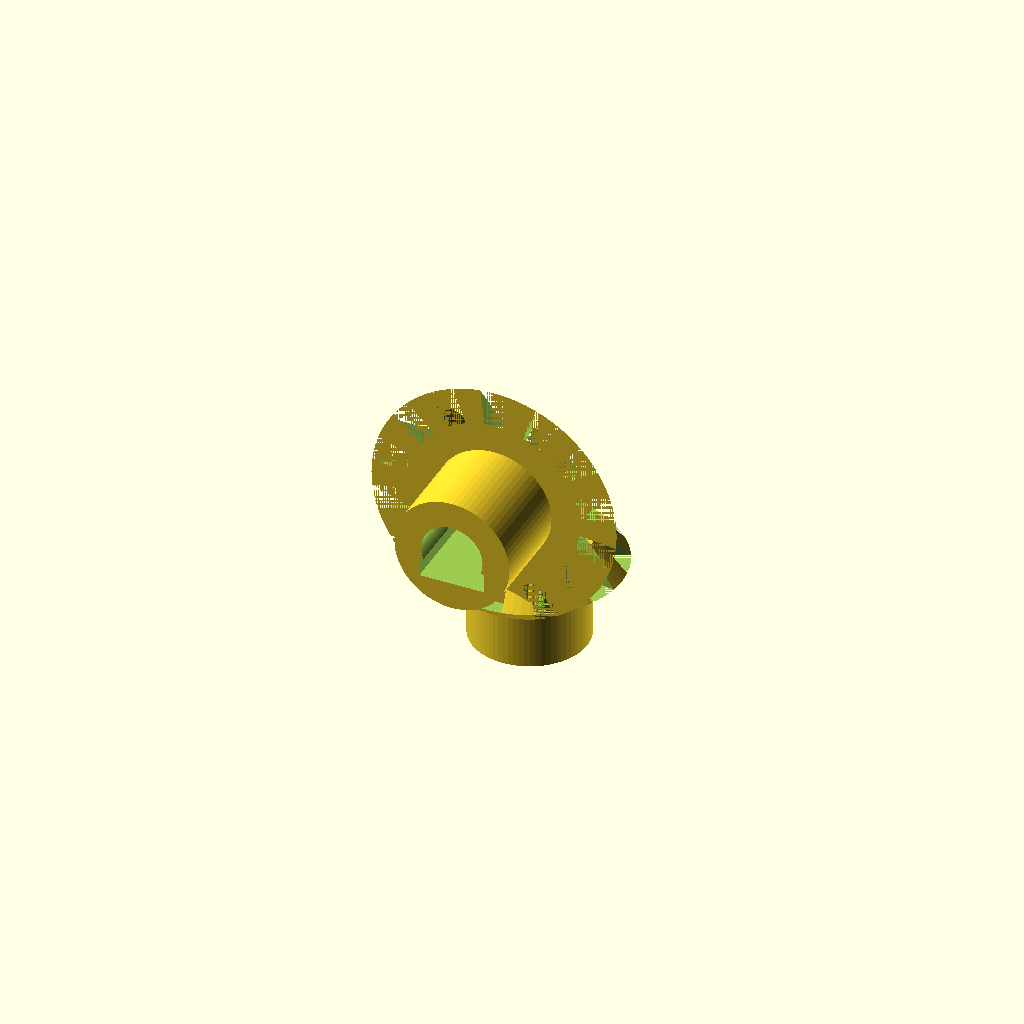
Cell 1 — every parameter at its default value.
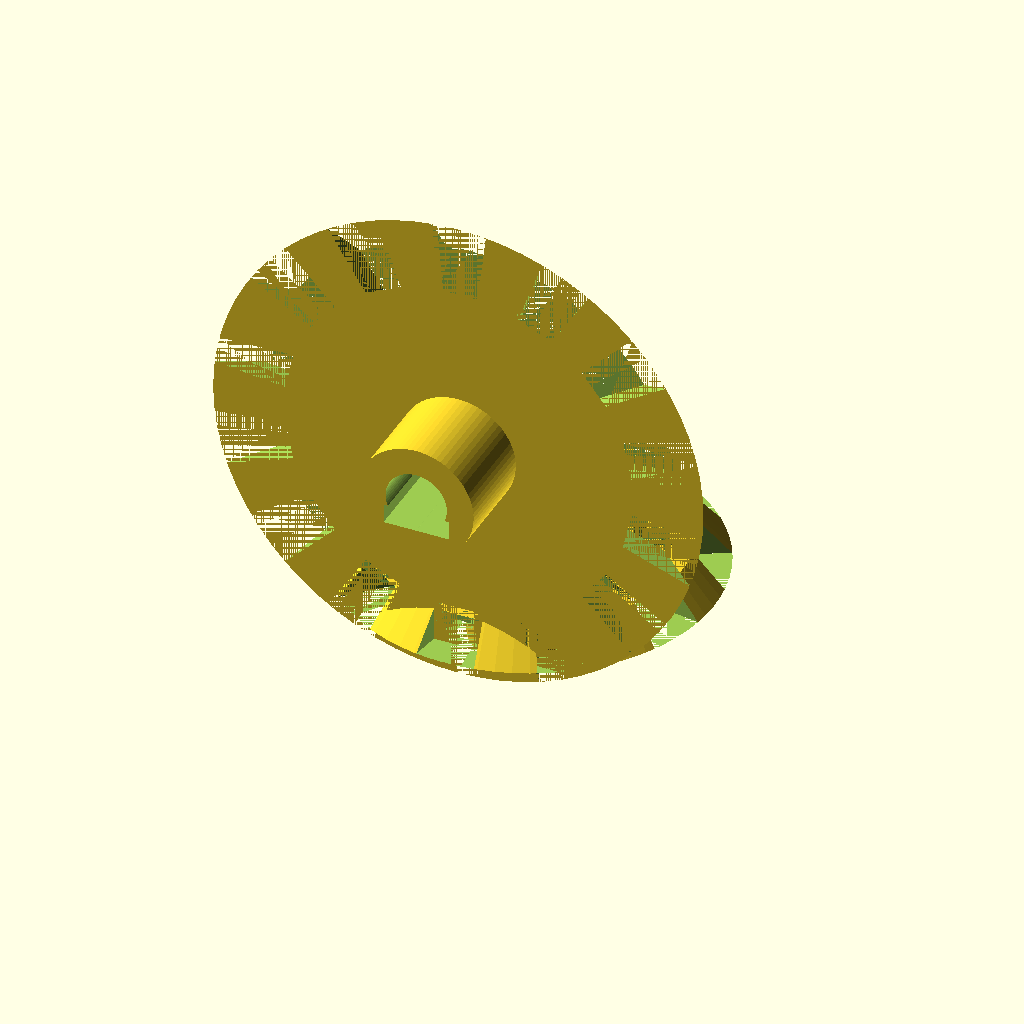
Cell 2: the same model with MODULE = 1.6.
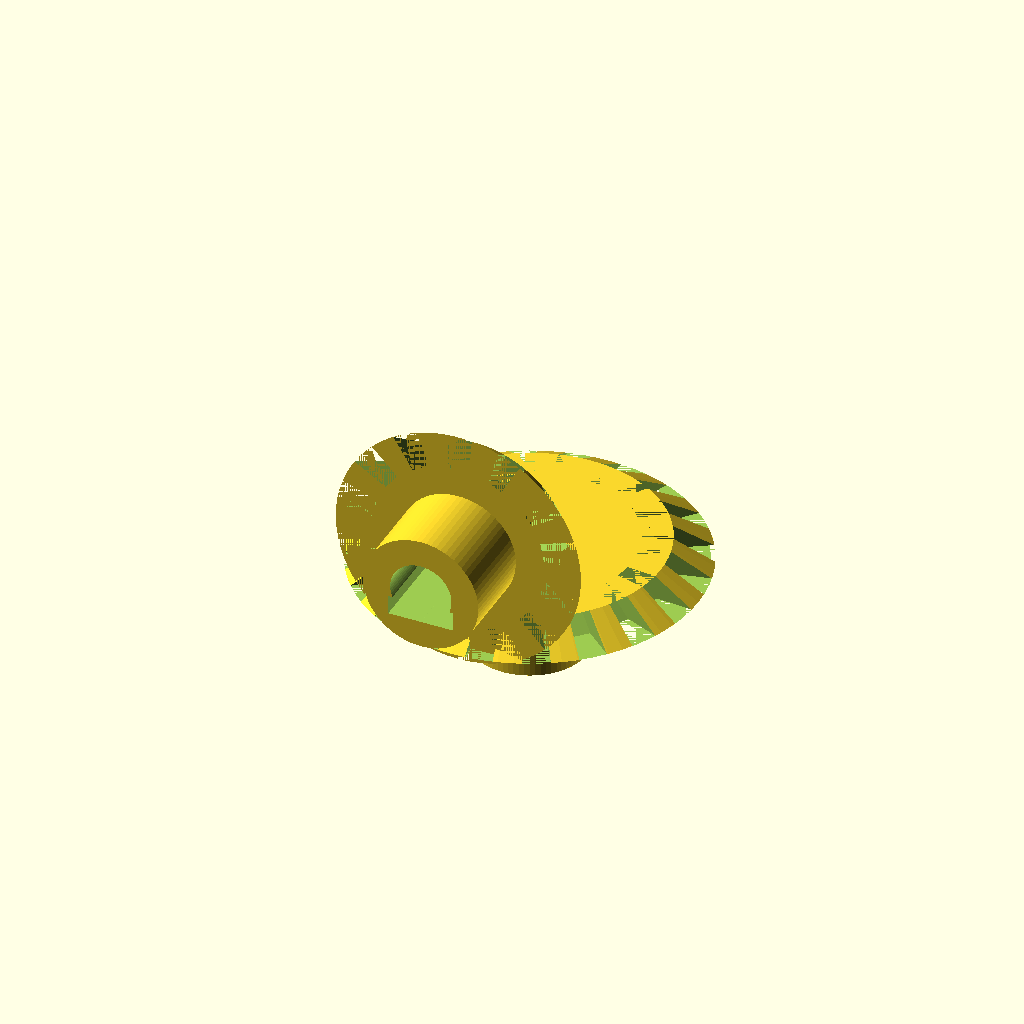
Cell 3: N_TEETH_A = 20 (everything else at default).
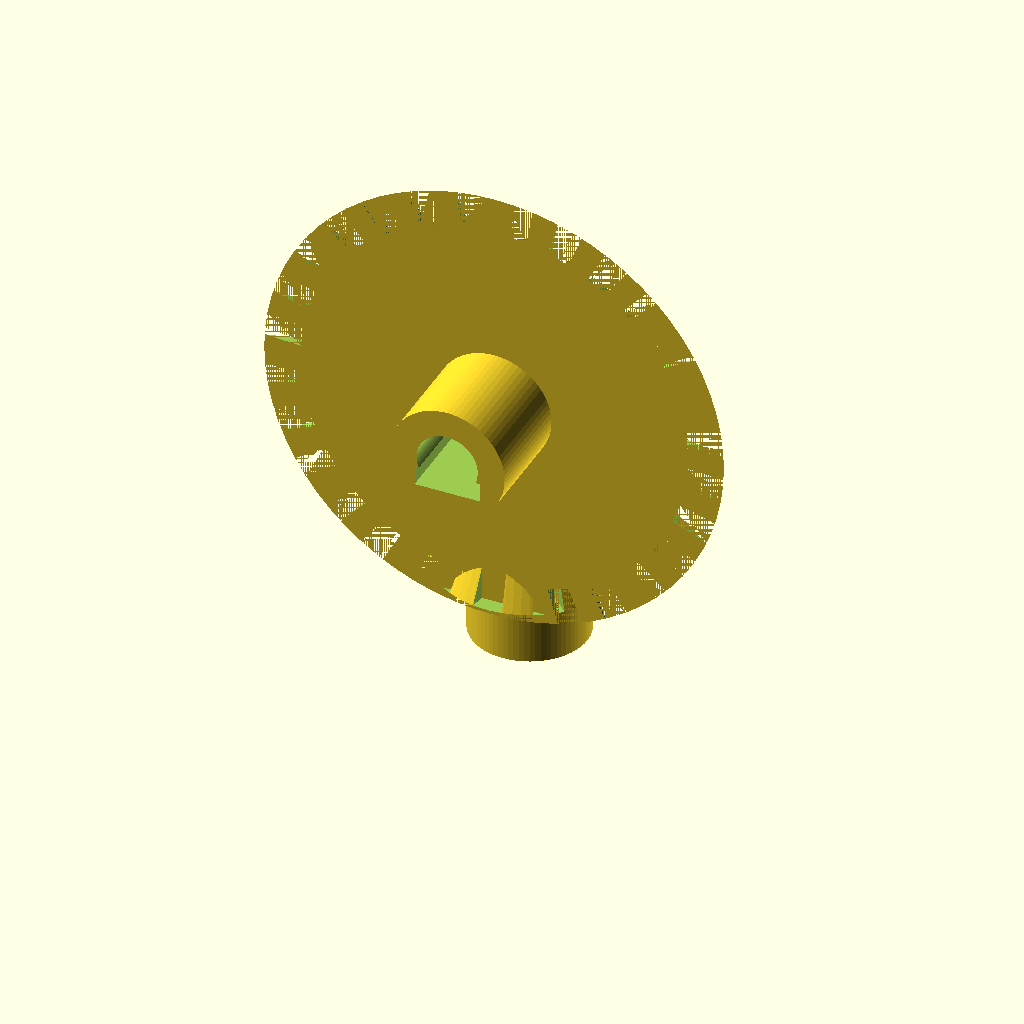
Cell 4 — N_TEETH_B set to 28, the other parameters unchanged.
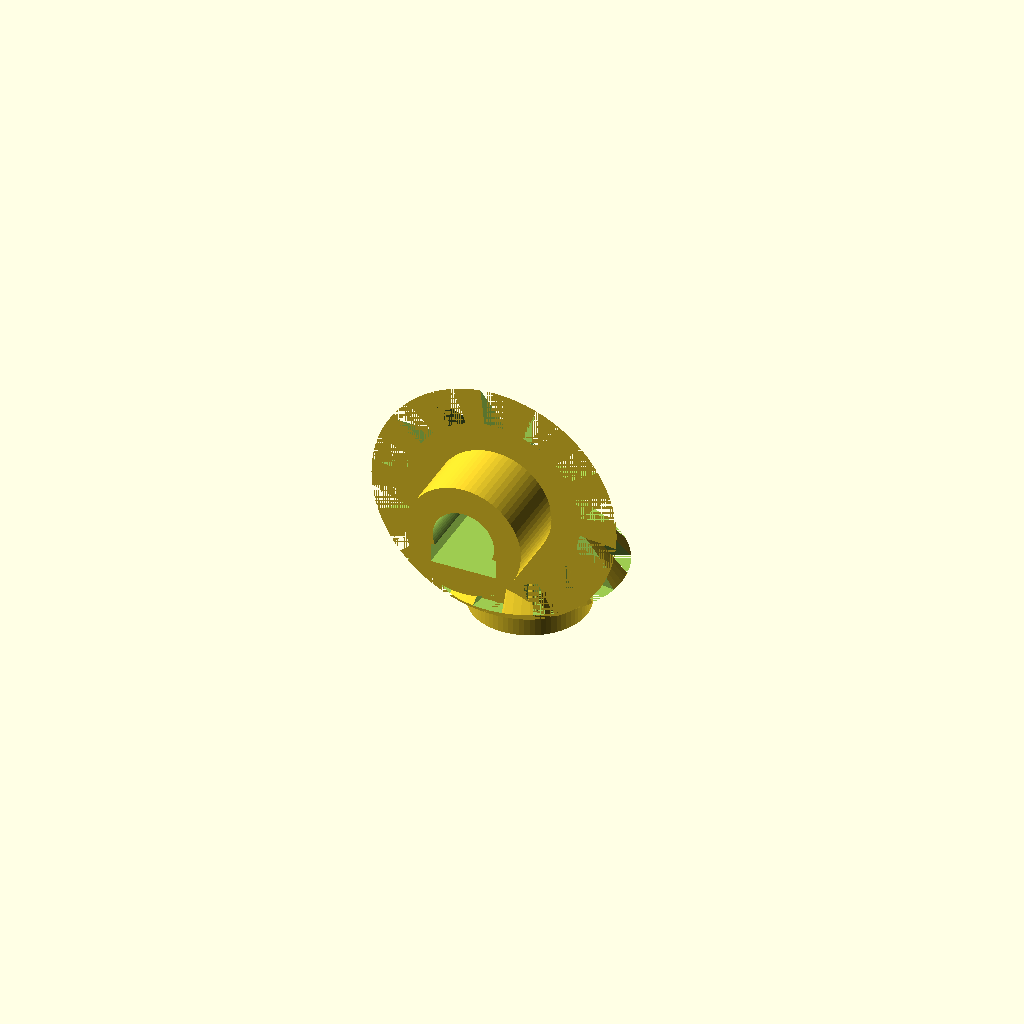
Cell 5: FACE_WIDTH = 4.4 (everything else at default).
All cells are drawn from one camera (rotation 55°, 0°, 25°, orthographic, colour scheme Cornfield), so only the parameter changes between them.
The OpenSCAD source (airframe/openscad/nacelles/nacelle_bevel_pair.scad):
// ===========================================================================
// HULL-FRAME COORDINATE STANDARD - Rev R1 (2026-06-11).  See CLAUDE.md.
//   Hull frame (canonical for ALL design artifacts): X = +port (left),
//   Y = +aft (back), Z = +dorsal (up); origin = SerenityAssembly.FCStd
//   world origin.  Primary-component STLs published to airframe/stls/
//   are stored directly in hull frame, baked by tools/bake_hull_frame.py
//   (marker 'SerenityUAV HULL-FRAME R1' in the binary STL header).
//   NEVER re-bake a mesh derived from an already-baked file.
//   This file:
//     Part-local print frame, coaxial with the nacelle duct (duct axis =
//     local +Z, intake at Z = 0).  Hull placement derives from the nacelle
//     pose (cruise = 270 deg about +X + translation; hover rotates about the
//     tilt pivot at duct Z = 83 mm).  Assembly placement VERIFY pending
//     (serenity_assembly.py).
// ===========================================================================
// nacelle_bevel_pair.scad
// Serenity UAV Rev S1 — Nacelle Tilt Linkage, 10:14 Reducing Bevel Gear Pair
//
// Purpose:
//   A matched pair of M = 0.8 straight bevel gears providing BOTH the 90°
//   shaft-angle redirection AND a 10:14 speed reduction in the nacelle
//   tilt-to-nozzle gear train (Rev S1 internal-ring drive — see
//   docs/NOZZLE_DRIVE_TRADE.md).  Input on the transverse axis (from Drive
//   Pinion A, 322.94° per 90° tilt) is redirected to the longitudinal axis
//   and reduced ×10/14 (→ 230.67° per 90° tilt at the Nozzle Drive Pinion).
//
//   Gear A (Bevel A, 10T) — transverse axis; driven by the Pinion A shaft.
//   Gear B (Bevel B, 14T) — longitudinal axis; drives the longitudinal 3 mm
//     CF shaft to the Nozzle Drive Pinion (M0.5 14T, nacelle_pinion.scad
//     PINION_VARIANT="DRIVE") at the nozzle ring.
//
// COTS substitution note (Rev S1, 2026-07-07):
//   Commodity metal/POM bevel SETS are commonly sold in 1:1 and 2:1 ratios
//   (mod 0.5–1.0); the exact 10:14 ratio here is NOT a common catalog item.
//   If procurement sources a verified 2:1 set instead, the only design
//   change required is the ring-sweep constant THETA_RING_REF_OPEN in
//   nacelle_nozzle_iris.scad (23.74° → 16.61°; the spiral cam recuts
//   parametrically).  Record the substitution in the BOM and TODO.md
//   §1.1.3.3 before printing the unison ring.
//
// Bevel gear geometry basis:
//   90° shaft angle, ratio 10:14 → per-gear pitch cone half-angles:
//     GAMMA_A = atan(N_A / N_B) = atan(10/14) = 35.54°
//     GAMMA_B = 90° − GAMMA_A            = 54.46°
//   AGMA 2005: straight bevel, Module at large end M = 0.8 mm.
//   Pitch radii at large end: R_A = 4.0 mm, R_B = 5.6 mm.
//   Shared pitch-cone slant distance: L = R_A/sin(GAMMA_A)
//                                       = R_B/sin(GAMMA_B) = 6.882 mm.
//   Face width rule: F ≤ L/3 = 2.29 mm; F = 2.2 mm used.
//   Tooth proportions at large end (back-cone plane approximation):
//     Addendum  a = M = 0.8 mm;  Dedendum  b = 1.25 × M = 1.0 mm.
//     Addendum and dedendum taper toward the apex over the face width.
//
// Mating interfaces:
//   Bevel A (10T):
//     • Drive Pinion A shaft (nacelle_pinion.scad, PINION_VARIANT="A"):
//         3 mm CF shaft, D-key bore.
//     • Bevel housing transverse bore (nacelle_bevel_housing.scad).
//     • Mesh with Bevel B: pitch cones tangent; shaft axes intersect at the
//         shared virtual apex (5.6 mm above A's large-end face on A's axis;
//         4.0 mm above B's large-end face on B's axis).
//   Bevel B (14T):
//     • Longitudinal shaft: 3 mm CF shaft, D-key bore.
//     • Bevel housing longitudinal bore (nacelle_bevel_housing.scad).
//   Shaft support: MR63ZZ bearings live in the HOUSING bores
//     (nacelle_bevel_housing.scad), NOT in these gears — the Rev R gears
//     carried a 6.05 mm bearing seat inside a 6.0 mm hub (zero wall — a
//     latent defect); Rev S1 deletes the in-gear seats entirely.
//
// Gear standard: AGMA 2005 / ISO 10300 straight bevel, involute equivalent.
// Tooth profile: simplified trapezoidal approximation — tooth-space
//   subtraction on the conical face.  Adequate at M = 0.8 in SLA resin.
//
// Print specification:
//   Required:   SLA resin, ≤ 0.05 mm layer height (M0.8 teeth are too fine
//               for reliable 0.4 mm-nozzle FDM).
//   Orientation: Print with large-end face down (cone apex upward).
//
// Author:  Steve Griffing, PE(CSE), CISSP-ISSEP, CPP
// License: CC BY 4.0  <https://creativecommons.org/licenses/by/4.0/>
// Date:    2026-05-24
// Rev:     R  (2026-06-11): Rev R baseline — 1:1 M1.0 14T:14T pair.
// Rev:     S1 (2026-07-07): Re-ratioed 1:1 → 10:14 (M1.0 → M0.8) for the
//          internal-ring nozzle drive (idler stage deleted — see
//          docs/NOZZLE_DRIVE_TRADE.md and nacelle_nozzle_iris.scad).
//          Per-gear cone geometry parametrized; in-gear MR63ZZ bearing
//          seats deleted (they had zero wall — bearings are in the housing).
//          AI contribution: Claude (Fable 5, Anthropic), 2026-07-07,
//          directed by Steve Griffing.

// ── Resolution ────────────────────────────────────────────────────────────────

$fn = 72;   // standard circle resolution

// ── Gear Parameters ───────────────────────────────────────────────────────────

MODULE           =  0.8;   // [mm] AGMA Module at large end of bevel
N_TEETH_A        = 10;     // [count] Bevel A (input, transverse axis)
N_TEETH_B        = 14;     // [count] Bevel B (output, longitudinal axis)
PRESSURE_ANGLE   = 20.0;   // [deg] standard involute pressure angle

// Pitch cone half-angles (90° shaft angle):
GAMMA_A = atan(N_TEETH_A / N_TEETH_B);   // [deg] = 35.54° (Bevel A)
GAMMA_B = 90 - GAMMA_A;                  // [deg] = 54.46° (Bevel B)

// ── Derived Bevel Geometry (shared) ───────────────────────────────────────────

PITCH_R_A = N_TEETH_A * MODULE / 2;      // [mm] = 4.0  large-end pitch R, A
PITCH_R_B = N_TEETH_B * MODULE / 2;      // [mm] = 5.6  large-end pitch R, B

ADDENDUM  = MODULE;                       // [mm] = 0.8  at large end
DEDENDUM  = 1.25 * MODULE;               // [mm] = 1.0  at large end

// Shared pitch-cone slant distance (identical for both gears by construction):
CONE_DIST = PITCH_R_A / sin(GAMMA_A);    // [mm] ≈ 6.882

FACE_WIDTH = 2.2;   // [mm] face width along the slant (≤ CONE_DIST/3 = 2.29,
                     //   AGMA 2005 §8.4 maximum honoured — Rev S1 fix; the
                     //   Rev R value exceeded the rule by 20 %)

// Small-end taper factor (proportional taper toward the apex):
TAPER = (CONE_DIST - FACE_WIDTH) / CONE_DIST;   // ≈ 0.680

// ── Shaft and Hub Parameters ──────────────────────────────────────────────────

SHAFT_BORE   =  3.2;   // [mm] 3 mm CF shaft + 0.2 mm clearance
SHAFT_KEY_W  =  1.0;   // [mm] flat key chord width (D-profile bore)
BEVEL_H      =  6.0;   // [mm] total axial height incl. hub behind the cone
HUB_OD       =  6.0;   // [mm] hub outer diameter (registers in housing bore)

// ── Module Definitions ────────────────────────────────────────────────────────
//
// All geometry modules take the gear's tooth count and pitch-cone half-angle
// so one construction serves both gears (Rev S1 — the pair is no longer 1:1).

// bevel_cone_frustum(n, gamma) — solid conical blank, large end at Z = 0.
module bevel_cone_frustum(n, gamma) {
    pitch_r = n * MODULE / 2;
    tip_r   = pitch_r + ADDENDUM;           // back-cone plane approximation
    cone_h  = FACE_WIDTH * cos(gamma);      // axial projection of face width
    cylinder(h  = cone_h,
             r1 = tip_r,                    // large end at Z = 0
             r2 = tip_r * TAPER);           // small end toward apex
}

// bevel_hub(gamma) — cylindrical hub behind the large-end face
//   (Z = -(BEVEL_H - cone_h) .. 0).  Plain hub: NO bearing seat (Rev S1 —
//   the shaft's MR63ZZ bearings are housed in nacelle_bevel_housing.scad).
module bevel_hub(gamma) {
    cone_h = FACE_WIDTH * cos(gamma);
    hub_h  = BEVEL_H - cone_h;
    translate([0, 0, -hub_h])
        cylinder(h = hub_h, d = HUB_OD);
}

// arc_pts / annular_wedge — closed annular-sector polygon helpers (same
//   proven construction as nacelle_sector_gear.scad / the nozzle ring).
//   Rev S1 BUG-FIX NOTE: the Rev R bevel (like the Rev R pinion) built its
//   tooth-space wedges by masking an annulus with two rotated first-quadrant
//   squares — that construction leaves ~155° of extra arc in every cut, so
//   the cuts consumed ALL teeth: previously published bevel STLs were
//   toothless cones.  The polygon method below cuts exactly one wedge.
function arc_pts(r, a1, a2, n) =
    [for (i = [0 : n]) let(a = a1 + i * (a2 - a1) / n) [r * cos(a), r * sin(a)]];

function annular_wedge(r_in, r_out, a1, a2, n) =
    concat(arc_pts(r_in,  a1, a2, n),
            arc_pts(r_out, a2, a1, n));

// bevel_tooth_space(i, n, gamma) — one tooth-space void on the conical face,
//   a hull between matching thin wedge slices at the large and small ends
//   (trapezoidal approximation, per-gear parametric).
module bevel_tooth_space(i, n, gamma) {
    pitch_r  = n * MODULE / 2;
    tip_r    = pitch_r + ADDENDUM;
    root_r   = pitch_r - DEDENDUM;
    cone_h   = FACE_WIDTH * cos(gamma);
    ang_pitch = 360.0 / n;
    half_ang  = ang_pitch / 4;   // quarter pitch = half tooth-space width

    space_centre = i * ang_pitch + ang_pitch / 2;

    hull() {
        // Large-end wedge slice (thin disk at Z ≈ 0):
        linear_extrude(height = 0.1)
            polygon(annular_wedge(
                root_r - 0.1, tip_r + 0.1,
                space_centre - half_ang, space_centre + half_ang, 2));

        // Small-end wedge slice (thin disk at Z = cone_h, tapered radii):
        translate([0, 0, cone_h - 0.1])
            linear_extrude(height = 0.1)
                polygon(annular_wedge(
                    max(root_r * TAPER - 0.1, 0.5), tip_r * TAPER + 0.1,
                    space_centre - half_ang, space_centre + half_ang, 2));
    }
}

// bevel_shaft_bore(gamma) — D-profile shaft bore through hub + cone.
module bevel_shaft_bore(gamma) {
    cone_h = FACE_WIDTH * cos(gamma);
    hub_h  = BEVEL_H - cone_h;
    total  = BEVEL_H + 0.2;
    translate([0, 0, -hub_h - 0.1]) {
        union() {
            cylinder(h = total, d = SHAFT_BORE);
            // D-key flat: thin box removing the chord segment of the bore
            translate([0, SHAFT_BORE / 2 - SHAFT_KEY_W / 2, total / 2 - 0.1])
                cube([SHAFT_BORE + 0.2, SHAFT_KEY_W, total], center = true);
        }
    }
}

// bevel_gear(n, gamma) — complete straight bevel gear, large end at Z = 0,
//   small end toward +Z (apex direction), hub behind (−Z).
module bevel_gear(n, gamma) {
    difference() {
        union() {
            bevel_cone_frustum(n, gamma);
            bevel_hub(gamma);
        }
        for (i = [0 : n - 1]) {
            bevel_tooth_space(i, n, gamma);
        }
        bevel_shaft_bore(gamma);
    }
}

// bevel_gear_a() — 10T input gear (transverse / Pinion-A shaft axis).
module bevel_gear_a() { bevel_gear(N_TEETH_A, GAMMA_A); }

// bevel_gear_b() — 14T output gear (longitudinal shaft axis).
module bevel_gear_b() { bevel_gear(N_TEETH_B, GAMMA_B); }

// ── Fit Confirmation ──────────────────────────────────────────────────────────
//
//   Interface                 Mating part                Clearance / fit
//   ────────────────────────  ─────────────────────────  ────────────────────
//   A large-end pitch R 4.0   B large-end pitch R 5.6    pitch cones tangent;
//   (10T, GAMMA 35.54°)       (14T, GAMMA 54.46°)         0.1 mm backlash via
//                                                          housing bore offset
//   SHAFT_BORE 3.2 mm         3 mm CF shaft              0.2 mm diametral clr
//   HUB_OD 6.0 mm             Housing bore (8.5 mm)      1.25 mm radial clr
//   Apex coincidence          both axes                  apex 5.6 mm above A
//                                                          face / 4.0 above B
//   Bearings                  MR63ZZ in HOUSING bores    none in-gear (Rev S1)

// ── Render ────────────────────────────────────────────────────────────────────
//
// RENDER_GEAR = "pair" (default) renders the meshed-pair assembly preview —
// the single STL serenity_assembly.py imports for spatial checks.  Export
// print-ready singles with -D 'RENDER_GEAR="a"' / -D 'RENDER_GEAR="b"'.
RENDER_GEAR = "pair";   // "a" | "b" | "pair"

if (RENDER_GEAR == "a") {
    bevel_gear_a();
} else if (RENDER_GEAR == "b") {
    bevel_gear_b();
} else {
    // Meshed pair preview: shared apex at (0, 0, 5.6).
    //   A: axis +Z, large face at Z=0, apex at Z = R_A/tan(GAMMA_A) = 5.6.
    //   B: axis +Y after rotate([-90,0,0]); its local apex (0,0,4.0) maps to
    //      origin+(0,4,0), so origin (0,-4,5.6) puts B's apex at (0,0,5.6).
    bevel_gear_a();
    translate([0, -PITCH_R_A, PITCH_R_B])
        rotate([-90, 0, 0])
            bevel_gear_b();
}
Parameter table extracted from the source (name, type, default, range or options):
MODULE: number, default 0.8
N_TEETH_A: number, default 10
N_TEETH_B: number, default 14
PRESSURE_ANGLE: number, default 20
FACE_WIDTH: number, default 2.2
SHAFT_BORE: number, default 3.2
SHAFT_KEY_W: number, default 1
BEVEL_H: number, default 6
HUB_OD: number, default 6
